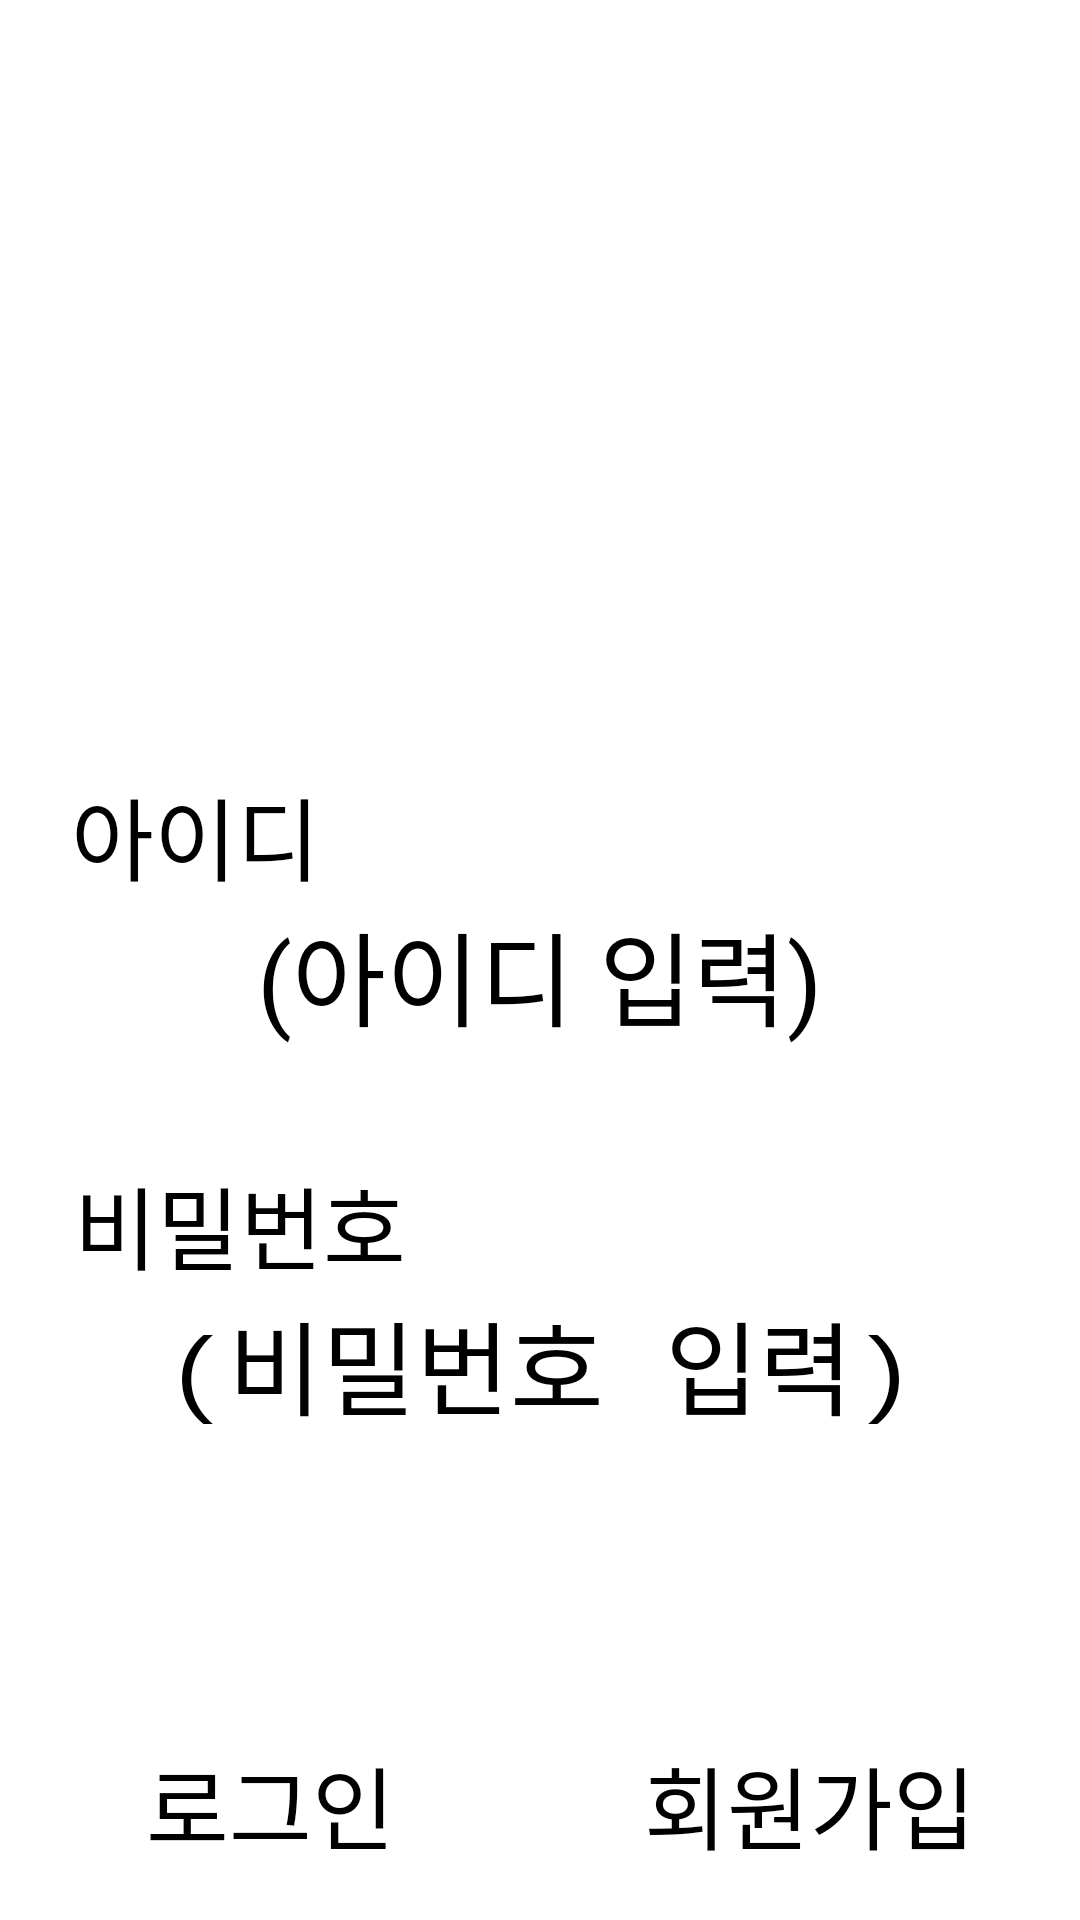

Reconstruct the res/layout file that produces this screen, plus the resources it refers to.
<!-- AndroidManifest.xml: application theme Theme.MyNote -->
<!-- res/layout/sign_page.xml -->
<?xml version="1.0" encoding="utf-8"?>
<androidx.constraintlayout.widget.ConstraintLayout xmlns:android="http://schemas.android.com/apk/res/android"
    xmlns:app="http://schemas.android.com/apk/res-auto"
    xmlns:tools="http://schemas.android.com/tools"
    android:id="@+id/sign_page"
    android:layout_width="match_parent"
    android:layout_height="match_parent"
    android:orientation="vertical">


    <ImageView
        android:id="@+id/imageView"
        android:layout_width="300dp"
        android:layout_height="300dp"
        android:layout_marginBottom="500dp"
        app:layout_constraintBottom_toBottomOf="parent"
        app:layout_constraintEnd_toEndOf="parent"
        app:layout_constraintStart_toStartOf="parent"
        app:layout_constraintTop_toTopOf="parent"
        app:srcCompat="@drawable/img_00" />

    <TextView
        android:id="@+id/textView"
        android:layout_width="wrap_content"
        android:layout_height="wrap_content"
        android:layout_marginRight="230dp"
        android:text="아이디"
        android:textSize="30sp"
        app:layout_constraintBottom_toTopOf="@+id/inputID"
        app:layout_constraintEnd_toEndOf="parent"
        app:layout_constraintStart_toStartOf="parent" />

    <TextView
        android:id="@+id/textView2"
        android:layout_width="wrap_content"
        android:layout_height="wrap_content"
        android:layout_marginRight="200dp"
        android:text="비밀번호"
        android:textSize="30sp"
        app:layout_constraintBottom_toTopOf="@+id/inputPW"
        app:layout_constraintEnd_toEndOf="parent"
        app:layout_constraintStart_toStartOf="parent" />

    <EditText
        android:id="@+id/inputID"
        android:layout_width="300dp"
        android:layout_height="wrap_content"
        android:layout_marginTop="80dp"
        android:ems="10"
        android:gravity="center"
        android:hint="(아이디 입력)"
        android:inputType="text"
        android:textSize="34sp"
        app:layout_constraintEnd_toEndOf="parent"
        app:layout_constraintStart_toStartOf="parent"
        app:layout_constraintTop_toBottomOf="@+id/imageView" />

    <EditText
        android:id="@+id/inputPW"
        android:layout_width="300dp"
        android:layout_height="wrap_content"
        android:layout_marginTop="80dp"
        android:ems="10"
        android:gravity="center"
        android:hint="(비밀번호 입력)"
        android:inputType="textPassword"
        android:textSize="34sp"
        app:layout_constraintEnd_toEndOf="parent"
        app:layout_constraintStart_toStartOf="parent"
        app:layout_constraintTop_toBottomOf="@+id/inputID" />

    <Button
        android:id="@+id/bt_cre_acc"
        android:layout_width="wrap_content"
        android:layout_height="wrap_content"
        android:layout_marginLeft="180dp"
        android:layout_marginTop="100dp"
        android:text="회원가입"
        android:textSize="30sp"
        app:layout_constraintEnd_toEndOf="parent"
        app:layout_constraintStart_toStartOf="parent"
        app:layout_constraintTop_toBottomOf="@+id/inputPW" />

    <Button
        android:id="@+id/bt_sign"
        android:layout_width="wrap_content"
        android:layout_height="wrap_content"
        android:layout_marginTop="100dp"
        android:layout_marginRight="180dp"
        android:text="로그인"
        android:textSize="30sp"
        app:layout_constraintEnd_toEndOf="parent"
        app:layout_constraintStart_toStartOf="parent"
        app:layout_constraintTop_toBottomOf="@+id/inputPW" />
</androidx.constraintlayout.widget.ConstraintLayout>
<!-- resources referenced by this layout -->
<resources>
  <!-- drawable img_00: png bitmap (drawable, 435863 bytes) -->
</resources>
